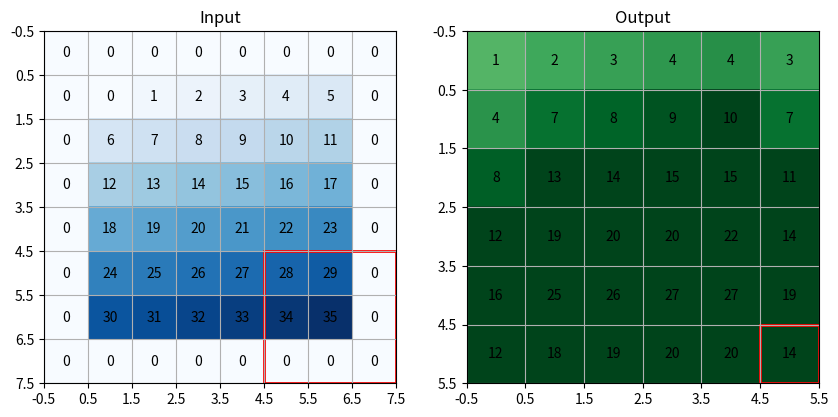

The matplotlib source for this figure:
import numpy as np
import matplotlib.pyplot as plt
import matplotlib.patches as patches
from matplotlib.animation import FuncAnimation, PillowWriter

# ---------------------------
# Parameters
# ---------------------------
image_size = (6, 6)
kernel_size = (3, 3)
kernel = np.ones(kernel_size) / (kernel_size[0] * kernel_size[1])

stride = 1
padding = 1
dilation = 1  # try 2 for dilation effect

# Create dummy input
image = np.arange(image_size[0] * image_size[1]).reshape(image_size)

# Effective kernel size after dilation
dilated_kernel_size = (
    kernel.shape[0] + (kernel.shape[0] - 1) * (dilation - 1),
    kernel.shape[1] + (kernel.shape[1] - 1) * (dilation - 1),
)

# Pad the image
padded_image = np.pad(image, pad_width=padding, mode="constant", constant_values=0)

# Output dimensions
out_h = (padded_image.shape[0] - dilated_kernel_size[0]) // stride + 1
out_w = (padded_image.shape[1] - dilated_kernel_size[1]) // stride + 1
output = np.zeros((out_h, out_w))

# ---------------------------
# Figure setup
# ---------------------------
fig, (ax_in, ax_out) = plt.subplots(1, 2, figsize=(10, 5))

# Input image with grid
ax_in.set_title("Input")
ax_in.set_xticks(np.arange(-0.5, padded_image.shape[1], 1))
ax_in.set_yticks(np.arange(-0.5, padded_image.shape[0], 1))
ax_in.grid(True)
ax_in.imshow(padded_image, cmap="Blues")

# Write input numbers
for i in range(padded_image.shape[0]):
    for j in range(padded_image.shape[1]):
        ax_in.text(j, i, str(padded_image[i, j]), ha="center", va="center")

# Rectangle showing kernel
rect = patches.Rectangle((0, 0),
                         dilated_kernel_size[1] - 1e-6,
                         dilated_kernel_size[0] - 1e-6,
                         linewidth=2, edgecolor="red", facecolor="none")
ax_in.add_patch(rect)

# Output feature map
ax_out.set_title("Output")
ax_out.set_xticks(np.arange(-0.5, out_w, 1))
ax_out.set_yticks(np.arange(-0.5, out_h, 1))
ax_out.grid(True)
im_out = ax_out.imshow(output, cmap="Greens", vmin=-10, vmax=10)

# Text annotations for output
texts_out = [[ax_out.text(j, i, "", ha="center", va="center") for j in range(out_w)] for i in range(out_h)]

# Rectangle to highlight output cell
rect_out = patches.Rectangle((0 - 0.5, 0 - 0.5), 1, 1,
                             linewidth=2, edgecolor="red", facecolor="none")
ax_out.add_patch(rect_out)


# ---------------------------
# Convolution calculation
# ---------------------------
def conv_at(i, j):
    """Compute convolution value at output[i,j]."""
    y = i * stride
    x = j * stride
    region = padded_image[y:y + dilated_kernel_size[0]:dilation,
    x:x + dilated_kernel_size[1]:dilation]
    return np.sum(region * kernel)


# ---------------------------
# Animation update
# ---------------------------
def update(frame):
    i = frame // out_w
    j = frame % out_w

    # Move kernel rect
    y = i * stride
    x = j * stride
    rect.set_xy((x - 0.5, y - 0.5))

    # Compute convolution result
    val = conv_at(i, j)
    output[i, j] = val

    # Update output heatmap
    im_out.set_data(output)

    # Update output text
    for ii in range(out_h):
        for jj in range(out_w):
            texts_out[ii][jj].set_text(str(int(output[ii, jj])))

    # Move output highlight
    rect_out.set_xy((j - 0.5, i - 0.5))

    return rect, im_out, rect_out


# ---------------------------
# Run animation
# ---------------------------
frames = out_h * out_w
ani = FuncAnimation(fig, update, frames=frames, blit=False, repeat=False)
ani.save("convolution_with_output.gif", writer=PillowWriter(fps=2))

plt.show()
